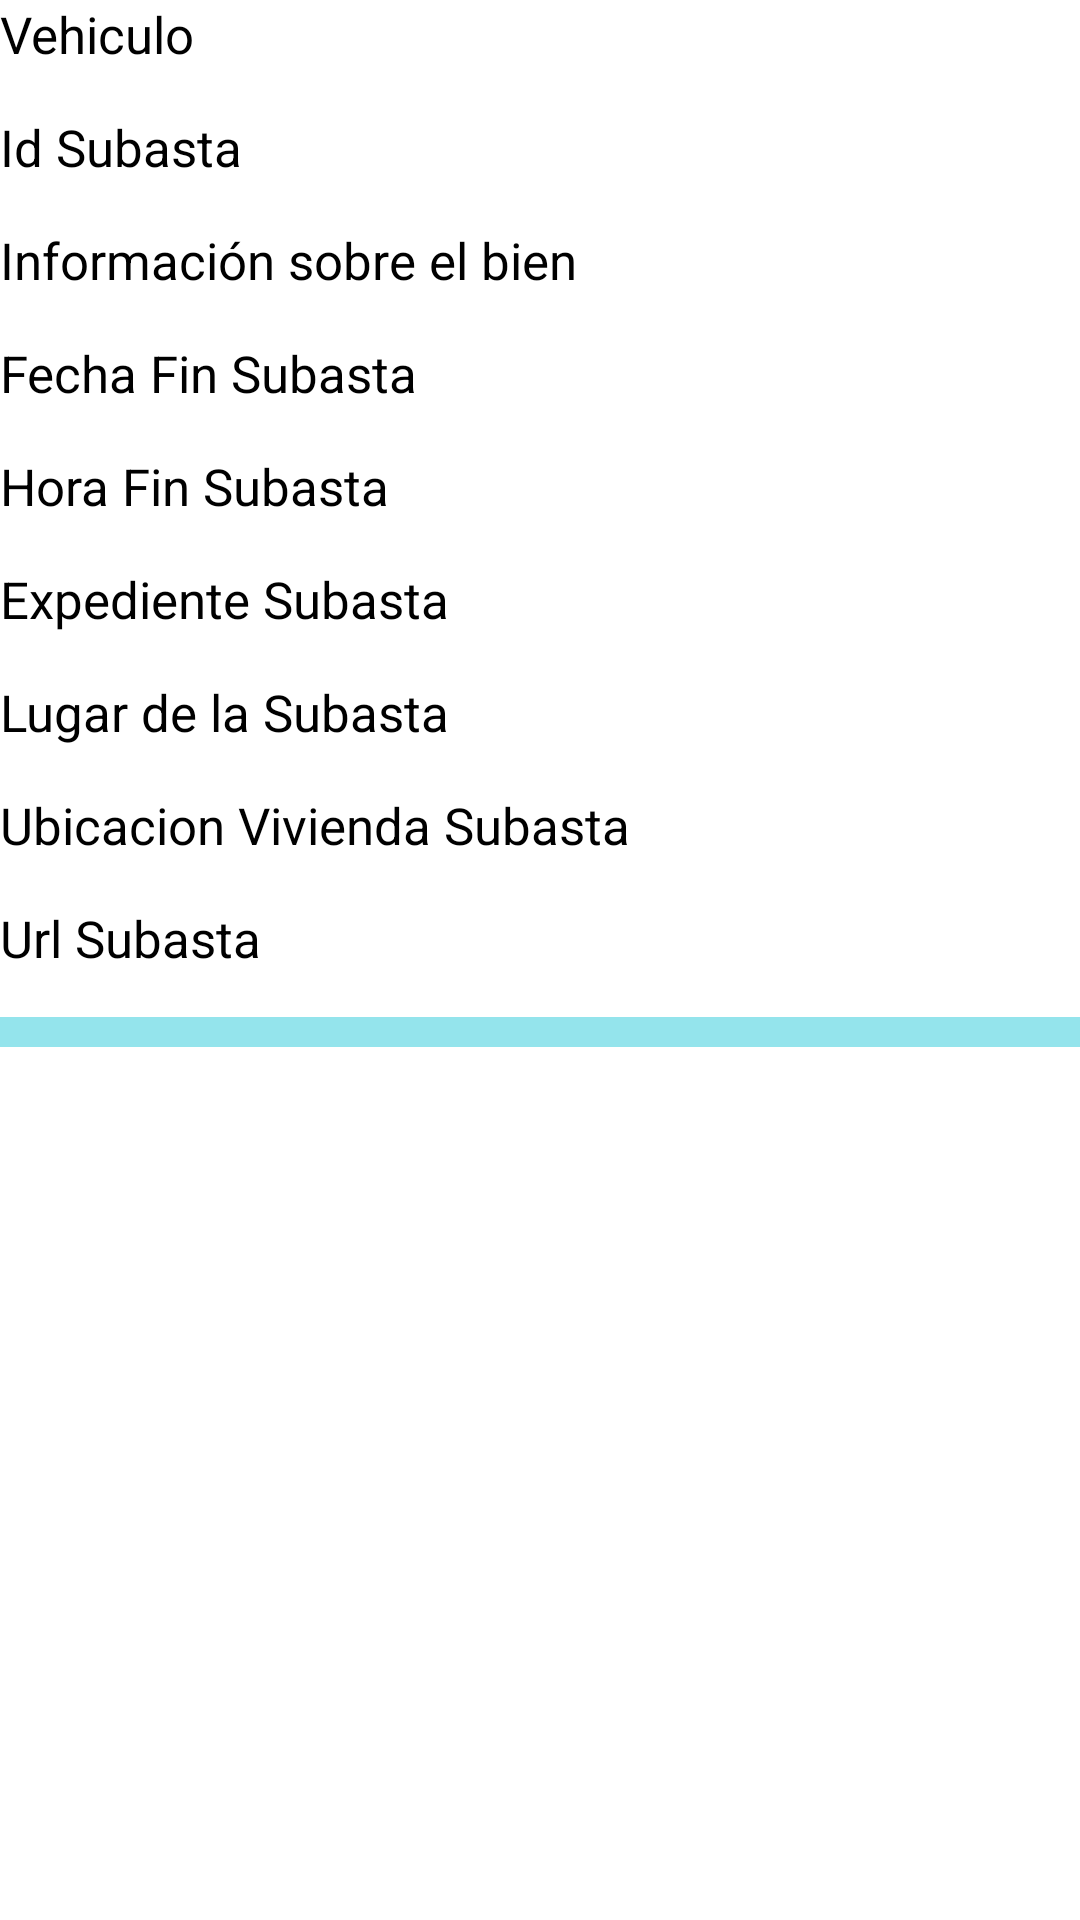

Here is an Android app screen rendered from its layout file. Give the layout XML and the strings, colors and styles it references.
<!-- AndroidManifest.xml: application theme Theme.Subastas -->
<!-- res/layout/view_subasta_viviendas.xml -->
<?xml version="1.0" encoding="utf-8"?>
<LinearLayout xmlns:android="http://schemas.android.com/apk/res/android"
    android:layout_width="match_parent"
    android:layout_height="wrap_content"
    android:orientation="vertical"
    android:layout_margin="20dp"
    >

    <TextView
        android:id="@+id/textViewVTipoBien"
        android:layout_width="match_parent"
        android:layout_height="wrap_content"
        android:textSize="17sp"
        android:text="Vehiculo"
        />

    <TextView
        android:id="@+id/textViewVIdSubasta"
        android:layout_width="match_parent"
        android:layout_height="wrap_content"
        android:textSize="17sp"
        android:layout_marginTop="15dp"
        android:text="Id Subasta"
        />

    <TextView
        android:id="@+id/textViewVTipoFinca"
        android:layout_width="match_parent"
        android:layout_height="wrap_content"
        android:textSize="17sp"
        android:layout_marginTop="15dp"
        android:text="Información sobre el bien"
        />


    <TextView
        android:id="@+id/textViewVFechaFin"
        android:layout_width="match_parent"
        android:layout_height="wrap_content"
        android:textSize="17sp"
        android:layout_marginTop="15dp"
        android:text="Fecha Fin Subasta"
        />
    <TextView
        android:id="@+id/textViewVHoraFin"
        android:layout_width="match_parent"
        android:layout_height="wrap_content"
        android:textSize="17sp"
        android:layout_marginTop="15dp"
        android:text="Hora Fin Subasta"
        />
    <TextView
        android:id="@+id/textViewVExpediente"
        android:layout_width="match_parent"
        android:layout_height="wrap_content"
        android:textSize="17sp"
        android:layout_marginTop="15dp"
        android:text="Expediente Subasta"
        />

    <TextView
        android:id="@+id/textViewVLugar"
        android:layout_width="match_parent"
        android:layout_height="wrap_content"
        android:textSize="17sp"
        android:layout_marginTop="15dp"
        android:text="Lugar de la Subasta"
        />

    <TextView
        android:id="@+id/textViewVubicacionCasa"
        android:layout_width="match_parent"
        android:layout_height="wrap_content"
        android:textSize="17sp"
        android:layout_marginTop="15dp"
        android:text="Ubicacion Vivienda Subasta"
        />


    <TextView
        android:id="@+id/textViewVUrl"
        android:layout_width="match_parent"
        android:layout_height="wrap_content"
        android:textSize="17sp"
        android:layout_marginTop="15dp"
        android:text="Url Subasta"
        android:linksClickable="true"
        />


    <View
        android:layout_width="match_parent"
        android:layout_height="10dp"
        android:layout_marginTop="15dp"
        android:background="#94E4EC"
        />

</LinearLayout>
<!-- resources referenced by this layout -->
<resources>

</resources>
